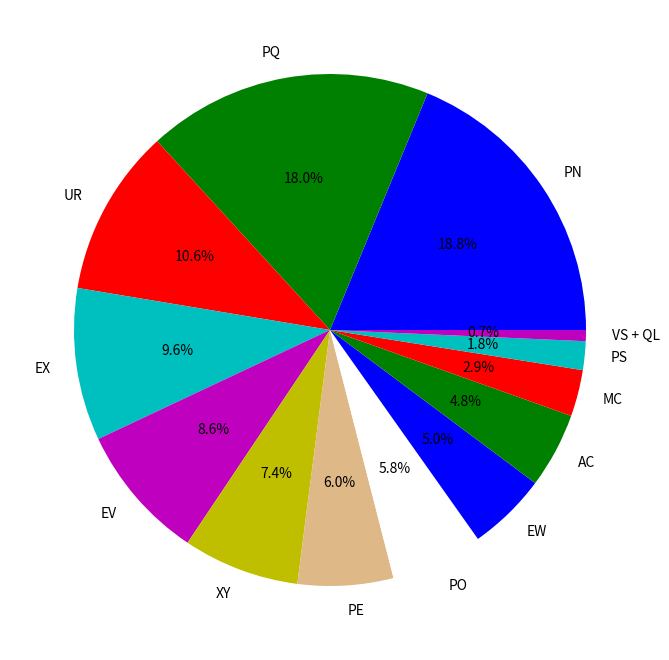

The matplotlib source for this figure:
# -*- coding: utf-8 -*-
from matplotlib import pyplot as plt
from matplotlib import font_manager as fm

# Klassenhäufigkeit
fracs = [266198, 255421, 149917, 136456, 122025, 104227, 85476, 82404, 70796, 67450, 41590, 25679, 8439 + 1448]

# Klassen
labels = ['PN', 'PQ', 'UR', 'EX', 'EV', 'XY', 'PE', 'PO', 'EW', 'AC', 'MC', 'PS', 'VS + QL']

# Farben des pie charts
#colors = [(200, 77, 95), (125, 194, 75), (216, 222, 174), (142, 189, 153), (221, 194, 63)]
#colors = [tuple(i / 255. for i in c) for c in colors]
colors = ['b', 'g', 'r', 'c', 'm', 'y', 'burlywood', 'w']

fig = plt.figure(1, figsize=(10, 8))
ax = fig.add_axes([0.1, 0.1, 0.8, 0.8])

patches, texts, autotexts = ax.pie(fracs,
                                   labels=labels,
                                   colors=colors,
                                   autopct='%1.1f%%')

# Schriftgröße einstellen
proptease = fm.FontProperties()
proptease.set_size('medium')
plt.setp(texts, fontproperties=proptease)
plt.setp(autotexts, fontproperties=proptease)

plt.show()
#plt.savefig('labels.png')
